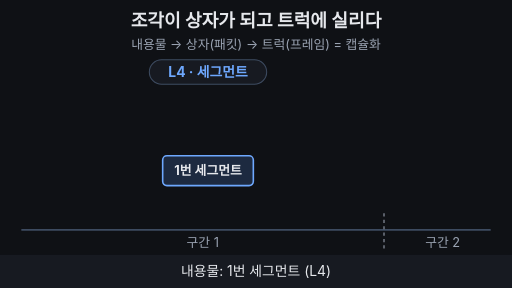
t = 0.00 s
t = 1.67 s: frame unchanged from t = 0.00 s, image omitted
t = 3.33 s: frame unchanged from t = 0.00 s, image omitted
t = 5.00 s: frame unchanged from t = 0.00 s, image omitted
t = 6.67 s: frame unchanged from t = 0.00 s, image omitted
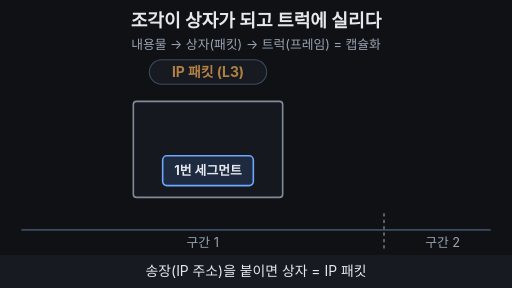
t = 8.33 s

The animated SVG that drew these frames (rendered in a browser with its animation timeline set to each time). Animation: 13 SMIL elements (animate=10,animateTransform=3); frames cover the first 8.33 s, repeats indefinitely.

<svg xmlns="http://www.w3.org/2000/svg" viewBox="0 0 960 540" width="960" height="540" font-family="-apple-system,'Apple SD Gothic Neo','Segoe UI',sans-serif">
<rect width="960" height="540" fill="#0f1115"/>
<text x="480" y="50" text-anchor="middle" font-size="34" font-weight="700" fill="#e6e8ec">조각이 상자가 되고 트럭에 실리다</text>
<text x="480" y="92" text-anchor="middle" font-size="24" fill="#9aa3b2">내용물 → 상자(패킷) → 트럭(프레임) = 캡슐화</text>

<!-- 층 라벨 배지 -->
<rect x="280" y="112" width="220" height="46" rx="23" fill="#171a21" stroke="#3d4b60" stroke-width="2"/>
<text x="390" y="144" text-anchor="middle" font-size="26" font-weight="700" fill="#6ea8fe">L4 · 세그먼트<animate attributeName="opacity" values="1;1;0;0;1" keyTimes="0;0.2;0.23;0.97;1" dur="33.333s" repeatCount="indefinite"/></text>
<text x="390" y="144" text-anchor="middle" font-size="26" font-weight="700" fill="#ffb454" opacity="0">IP 패킷 (L3)<animate attributeName="opacity" values="0;0;1;1;0;0" keyTimes="0;0.23;0.26;0.5;0.53;1" dur="33.333s" repeatCount="indefinite"/></text>
<text x="390" y="144" text-anchor="middle" font-size="26" font-weight="700" fill="#7ee7c7" opacity="0">프레임 (L2)<animate attributeName="opacity" values="0;0;1;1;0;0" keyTimes="0;0.53;0.56;0.94;0.97;1" dur="33.333s" repeatCount="indefinite"/></text>

<!-- 도로와 구간 -->
<line x1="40" y1="431" x2="920" y2="431" stroke="#3d4b60" stroke-width="3"/>
<line x1="720" y1="400" x2="720" y2="470" stroke="#9aa3b2" stroke-width="2" stroke-dasharray="6 6"/>
<text x="380" y="463" text-anchor="middle" font-size="24" fill="#9aa3b2">구간 1</text>
<text x="830" y="463" text-anchor="middle" font-size="24" fill="#9aa3b2">구간 2</text>

<!-- 화물 전체 -->
<g>
  <animateTransform attributeName="transform" type="translate" values="0 0;0 0;260 0;260 0;0 0;0 0" keyTimes="0;0.8;0.94;0.96;0.965;1" dur="33.333s" repeatCount="indefinite"/>
  <animate attributeName="opacity" values="1;1;0;0;1" keyTimes="0;0.92;0.96;0.97;1" dur="33.333s" repeatCount="indefinite"/>
  <!-- 트럭 = 프레임 -->
  <g>
    <animateTransform attributeName="transform" type="translate" values="-700 0;-700 0;0 0;0 0;-700 0;-700 0" keyTimes="0;0.5;0.65;0.96;0.965;1" dur="33.333s" repeatCount="indefinite"/>
    <rect x="230" y="370" width="330" height="22" rx="4" fill="#171a21" stroke="#7ee7c7" stroke-width="3"/>
    <rect x="562" y="300" width="98" height="92" rx="10" fill="#171a21" stroke="#7ee7c7" stroke-width="3"/>
    <rect x="600" y="312" width="46" height="34" rx="4" fill="#7ee7c7" opacity="0.35"/>
    <circle cx="290" cy="410" r="18" fill="#0f1115" stroke="#9aa3b2" stroke-width="5"/>
    <circle cx="500" cy="410" r="18" fill="#0f1115" stroke="#9aa3b2" stroke-width="5"/>
    <circle cx="620" cy="410" r="18" fill="#0f1115" stroke="#9aa3b2" stroke-width="5"/>
  </g>
  <!-- 상자 = 패킷 -->
  <rect x="250" y="190" width="280" height="180" rx="6" fill="#171a21" stroke="#9aa3b2" stroke-width="3" opacity="0">
    <animate attributeName="opacity" values="0;0;1;1;0;0" keyTimes="0;0.2;0.26;0.96;0.965;1" dur="33.333s" repeatCount="indefinite"/>
  </rect>
  <!-- 내용물 = 세그먼트 -->
  <rect x="305" y="292" width="170" height="56" rx="8" fill="#1d2a40" stroke="#6ea8fe" stroke-width="3"/>
  <text x="390" y="329" text-anchor="middle" font-size="24" font-weight="700" fill="#e6e8ec">1번 세그먼트</text>
  <!-- 송장 = IP 헤더 -->
  <g opacity="0">
    <animateTransform attributeName="transform" type="translate" values="-320 -170;-320 -170;0 0;0 0;-320 -170;-320 -170" keyTimes="0;0.26;0.38;0.96;0.965;1" dur="33.333s" repeatCount="indefinite"/>
    <animate attributeName="opacity" values="0;0;1;1;0;0" keyTimes="0;0.26;0.3;0.96;0.965;1" dur="33.333s" repeatCount="indefinite"/>
    <rect x="268" y="202" width="244" height="76" rx="6" fill="#ffb454"/>
    <text x="390" y="233" text-anchor="middle" font-size="24" font-weight="700" fill="#0f1115">192.168.0.10 →</text>
    <text x="390" y="265" text-anchor="middle" font-size="24" font-weight="700" fill="#0f1115">203.0.113.5</text>
  </g>
</g>

<!-- 자막 바 -->
<rect x="0" y="478" width="960" height="62" fill="#171a21"/>
<g font-size="26" text-anchor="middle" fill="#e6e8ec">
  <text x="480" y="518">내용물: 1번 세그먼트 (L4)<animate attributeName="opacity" values="1;1;0;0;1" keyTimes="0;0.2;0.23;0.97;1" dur="33.333s" repeatCount="indefinite"/></text>
  <text x="480" y="518" opacity="0">송장(IP 주소)을 붙이면 상자 = IP 패킷<animate attributeName="opacity" values="0;0;1;1;0;0" keyTimes="0;0.22;0.25;0.5;0.52;1" dur="33.333s" repeatCount="indefinite"/></text>
  <text x="480" y="518" opacity="0">상자를 트럭에 실으면 = 프레임<animate attributeName="opacity" values="0;0;1;1;0;0" keyTimes="0;0.52;0.54;0.8;0.82;1" dur="33.333s" repeatCount="indefinite"/></text>
  <text x="480" y="518" opacity="0" fill="#7ee7c7" font-weight="700">상자는 그대로, 트럭은 구간마다 바뀐다<animate attributeName="opacity" values="0;0;1;1;0;0" keyTimes="0;0.82;0.84;0.95;0.97;1" dur="33.333s" repeatCount="indefinite"/></text>
</g>
</svg>
